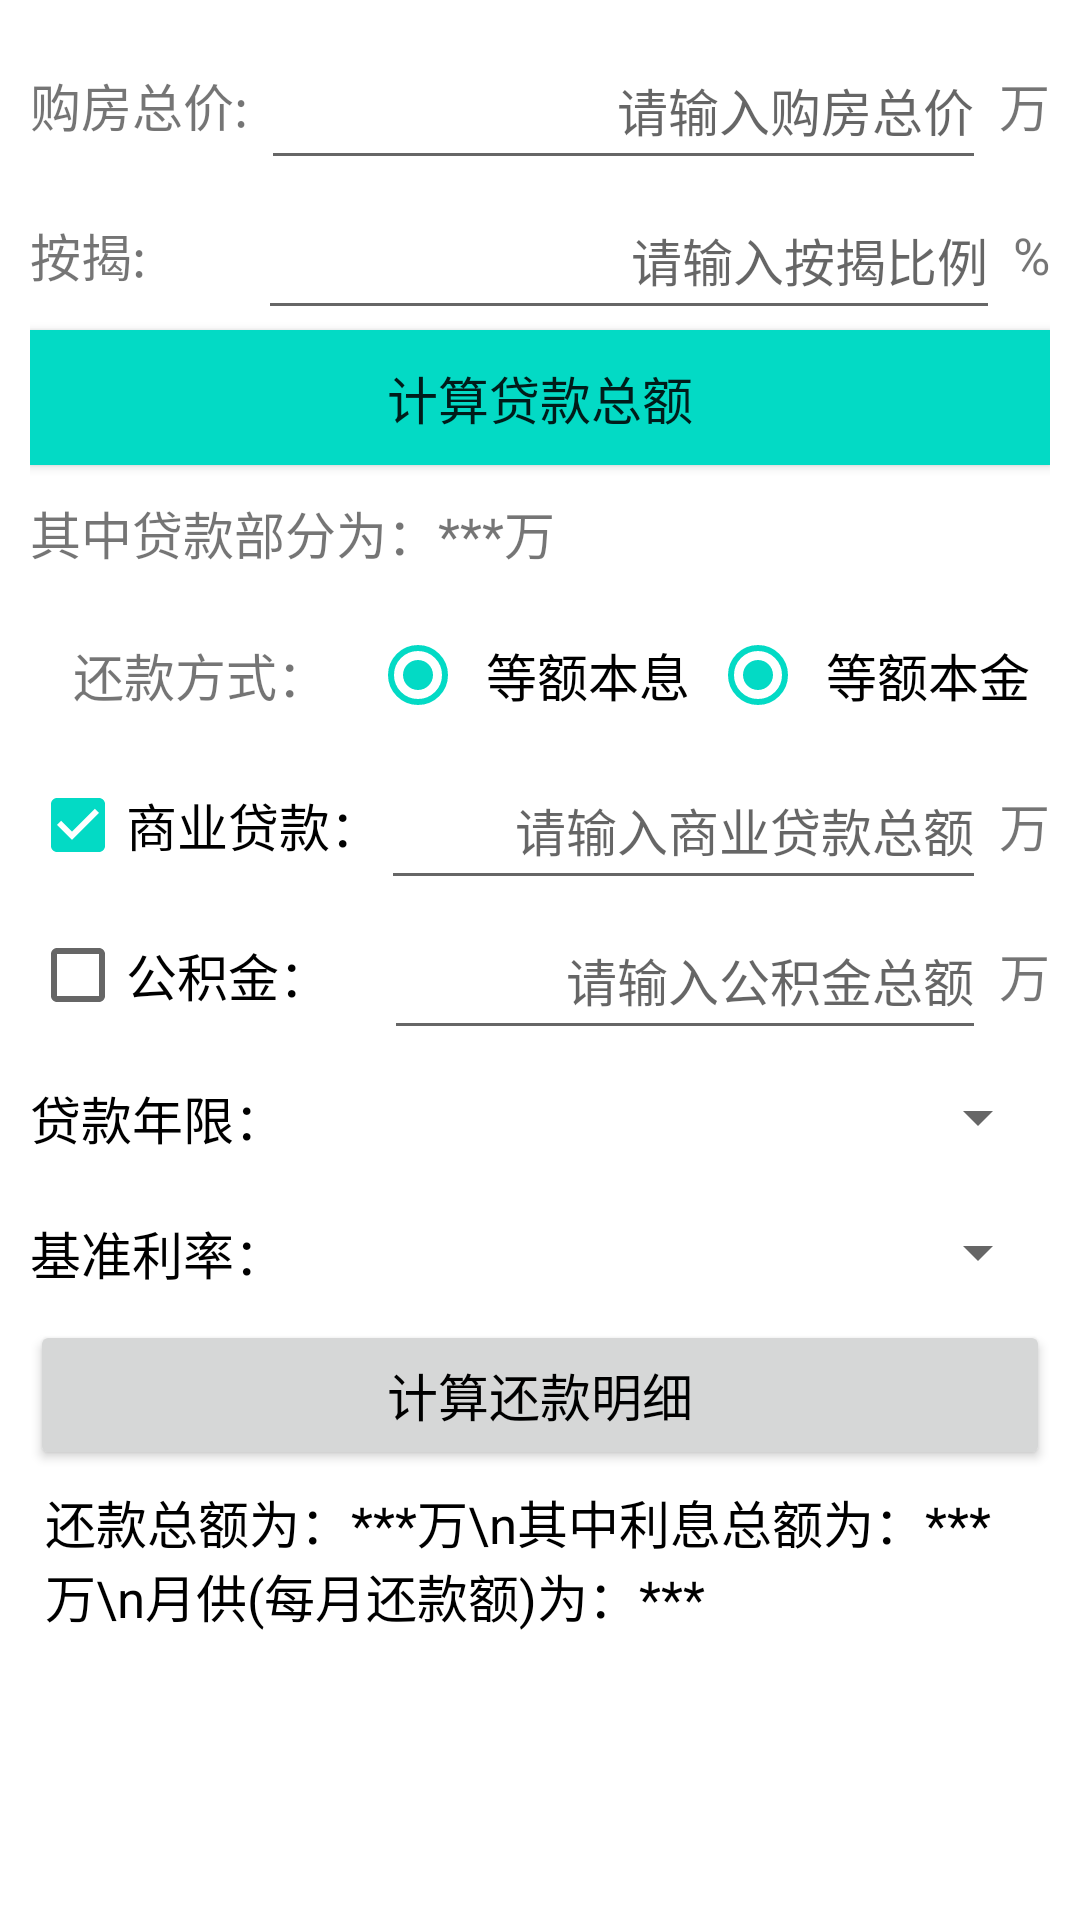

Reconstruct the res/layout file that produces this screen, plus the resources it refers to.
<!-- AndroidManifest.xml: application theme Theme.Mortgage -->
<!-- res/layout/activity_mortgage_sim.xml -->
<?xml version="1.0" encoding="utf-8"?>
<LinearLayout xmlns:android="http://schemas.android.com/apk/res/android"
    android:layout_height="match_parent"
    android:layout_width="match_parent"
    android:orientation="vertical"
    android:padding="10dp" >
     
    <RelativeLayout
        android:layout_width="match_parent"
        android:layout_height="50dp">
        <TextView
            android:id="@+id/tv_price"
            android:layout_width="wrap_content"
            android:layout_height="match_parent"
            android:textSize="17sp"
            android:text="购房总价: "
            android:gravity="center"/>
        <EditText
            android:id="@+id/et_price"
            android:layout_width="match_parent"
            android:layout_height="match_parent"
            android:layout_toLeftOf="@+id/tv_unit"
            android:layout_toRightOf="@+id/tv_price"
            android:gravity="right|center"
            android:hint="请输入购房总价"
            android:textSize="17sp" />

        <TextView
            android:id="@+id/tv_unit"
            android:layout_width="wrap_content"
            android:layout_height="match_parent"
            android:gravity="center"
            android:text=" 万"
            android:textSize="17sp"
            android:layout_alignParentRight="true" />
    </RelativeLayout>
    
    <RelativeLayout
        android:layout_width="match_parent"
        android:layout_height="50dp">
        <TextView
            android:id="@+id/tv_part"
            android:layout_width="wrap_content"
            android:layout_height="match_parent"
            android:textSize="17sp"
            android:text="按揭: "
            android:gravity="center"/>

        <EditText
            android:id="@+id/et_loan"
            android:layout_marginLeft="33dp"
            android:layout_width="match_parent"
            android:layout_height="match_parent"
            android:layout_toLeftOf="@+id/tv_percent"
            android:layout_toRightOf="@+id/tv_part"
            android:gravity="right|center"
            android:hint="请输入按揭比例"
            android:textSize="17sp" />

        <TextView
            android:id="@+id/tv_percent"
            android:layout_width="wrap_content"
            android:layout_height="match_parent"
            android:gravity="center"
            android:text=" %"
            android:textSize="17sp"
            android:layout_alignParentRight="true" />
    </RelativeLayout>
    <Button
        android:id="@+id/btn_loan"
        android:layout_width="match_parent"
        android:layout_height="45dp"
        android:textSize="17sp"
        android:text="计算贷款总额"
        android:background="@color/teal_200"/>
    <TextView
        android:id="@+id/tv_loan"
        android:layout_width="wrap_content"
        android:layout_height="wrap_content"
        android:text="其中贷款部分为：***万"
        android:layout_marginTop="10dp"
        android:layout_marginBottom="10dp"
        android:textSize="17sp"/>
    <RelativeLayout
        android:layout_width="match_parent"
        android:layout_height="50dp">
        <LinearLayout
            android:layout_width="match_parent"
            android:layout_height="match_parent">
            <TextView
                android:id="@+id/text"
                android:layout_width="0dp"
                android:layout_weight="1"
                android:layout_height="match_parent"
                android:text="还款方式："
                android:textSize="17sp"
                android:gravity="center"/>
            <RadioButton
                android:id="@+id/rb_interest"
                android:layout_width="0dp"
                android:layout_weight="1"
                android:layout_height="match_parent"
                android:gravity="center"
                android:checked="true"
                android:text="等额本息"
                android:textSize="17sp"
                android:layout_toRightOf="@+id/text"/>
            <RadioButton
                android:id="@+id/rb_principal"
                android:layout_width="0dp"
                android:layout_weight="1"
                android:layout_height="match_parent"
                android:checked="true"
                android:gravity="center"
                android:text="等额本金"
                android:textSize="17sp"
                android:layout_toRightOf="@+id/rb_interest"/>
        </LinearLayout>

    </RelativeLayout>
    <RelativeLayout
        android:layout_width="match_parent"
        android:layout_height="50dp">
        <CheckBox
            android:id="@+id/ck_business"
            android:layout_width="wrap_content"
            android:layout_height="match_parent"
            android:textSize="17sp"
            android:checked="true"
            android:text="商业贷款："/>
        <EditText
            android:id="@+id/et_business"
            android:layout_width="match_parent"
            android:layout_height="match_parent"
            android:layout_toRightOf="@+id/ck_business"
            android:layout_toLeftOf="@+id/tv_business_unit"
            android:hint="请输入商业贷款总额"
            android:gravity="right|center"
            android:textSize="17sp"/>
        <TextView
            android:id="@+id/tv_business_unit"
            android:layout_width="wrap_content"
            android:layout_height="match_parent"
            android:text=" 万"
            android:textSize="17sp"
            android:gravity="center"
            android:layout_alignParentRight="true"/>
    </RelativeLayout>
    <RelativeLayout
        android:layout_width="match_parent"
        android:layout_height="50dp">
        <CheckBox
            android:id="@+id/ck_accumulation"
            android:layout_width="wrap_content"
            android:layout_height="match_parent"
            android:layout_alignParentLeft="true"
            android:gravity="left|center"
            android:textSize="17sp"
            android:text="公积金："/>
        <EditText
            android:id="@+id/et_accumulation"
            android:layout_width="match_parent"
            android:layout_height="match_parent"
            android:layout_toRightOf="@+id/ck_accumulation"
            android:layout_toLeftOf="@+id/tv_accumulation_unit"
            android:hint="请输入公积金总额"

            android:layout_marginLeft="18dp"
            android:gravity="right|center"
            android:textSize="17sp"/>
        <TextView
            android:id="@+id/tv_accumulation_unit"
            android:layout_width="wrap_content"
            android:layout_height="match_parent"
            android:text=" 万"
            android:textSize="17sp"
            android:gravity="center"
            android:layout_alignParentRight="true"/>
    </RelativeLayout>
    <RelativeLayout
        android:layout_width="match_parent"
        android:layout_height="45dp" >
        <TextView
            android:id="@+id/tv_year"
            android:layout_width="wrap_content"
            android:layout_height="match_parent"
            android:layout_alignParentLeft="true"
            android:gravity="center"
            android:text="贷款年限："
            android:textColor="@color/black"
            android:textSize="17sp" />
        
        <Spinner
            android:id="@+id/sp_year"
            android:layout_width="match_parent"
            android:layout_height="match_parent"
            android:layout_toRightOf="@+id/tv_year"
            android:gravity="left|center"
            android:spinnerMode="dialog" />
    </RelativeLayout>
    <RelativeLayout
            android:layout_width="match_parent"
            android:layout_height="45dp" >

        <TextView
            android:id="@+id/tv_ratio"
            android:layout_width="wrap_content"
            android:layout_height="match_parent"
            android:layout_alignParentLeft="true"
            android:gravity="center"
            android:text="基准利率："
            android:textColor="@color/black"
            android:textSize="17sp" />

        <Spinner
            android:id="@+id/sp_ratio"
            android:layout_width="match_parent"
            android:layout_height="match_parent"
            android:layout_toRightOf="@+id/tv_ratio"
            android:gravity="left|center"
            android:spinnerMode="dialog" />
    </RelativeLayout>

        <Button
            android:id="@+id/btn_calculate"
            android:layout_width="match_parent"
            android:layout_height="50dp"
            android:text="计算还款明细"
            android:textColor="@color/black"
            android:textSize="17sp" />

        <TextView
            android:id="@+id/tv_payment"
            android:layout_width="match_parent"
            android:layout_height="wrap_content"
            android:padding="5dp"
            android:text="还款总额为：***万\n其中利息总额为：***万\n月供(每月还款额)为：***"
            android:textColor="@color/black"
            android:textSize="17sp" />

</LinearLayout>
<!-- resources referenced by this layout -->
<resources>
  <style name="Theme.Mortgage" parent="Theme.MaterialComponents.DayNight.DarkActionBar">
          
          <item name="colorPrimary">@color/purple_500</item>
          <item name="colorPrimaryVariant">@color/purple_700</item>
          <item name="colorOnPrimary">@color/white</item>
          
          <item name="colorSecondary">@color/teal_200</item>
          <item name="colorSecondaryVariant">@color/teal_700</item>
          <item name="colorOnSecondary">@color/black</item>
          
          <item name="android:statusBarColor" tools:targetApi="l">?attr/colorPrimaryVariant</item>
          
      </style>
  <!-- not gathered from this repository: default colours our renderer supplied (Android Studio template values) -->
  <color name="purple_500">#FF6200EE</color>
  <color name="purple_700">#FF3700B3</color>
  <color name="teal_200">#FF03DAC5</color>
  <color name="teal_700">#FF018786</color>
  <color name="black">#FF000000</color>
  <color name="white">#FFFFFFFF</color>
</resources>
